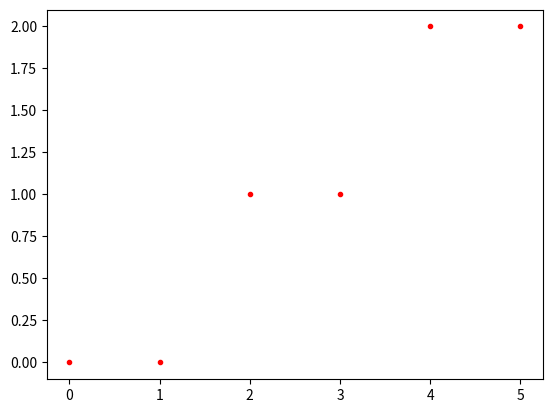

Here is the Python script that generated this plot:
import matplotlib.pyplot as plt


def DDALine(x1, y1, x2, y2, color):
    dx = x2 - x1
    dy = y2 - y1
    steps = 0
    # Slope judgment
    if abs(dx) > abs(dy):
        steps = abs(dx)
    else:
        steps = abs(dy)
         # There must be one equal to 1, and one less than 1
    delta_x = float(dx / steps)
    delta_y = float(dy / steps)
         # Round off to ensure that the increment of x and y is less than or equal to 1, so that the generated straight line is as uniform as possible
    x = x1 + 0.5
    y = y1 + 0.5
    for i in range(0, int(steps + 1)):
		 # Draw pixels
        plt.plot(int(x), int(y), color)
        x += delta_x
        y += delta_y
    plt.show()


def main():
    x = 0
    y = 0
    xEnd = 5
    yEnd = 2
    color = "r."
    DDALine(x, y, xEnd, yEnd, color)


if __name__ == '__main__':
    main()